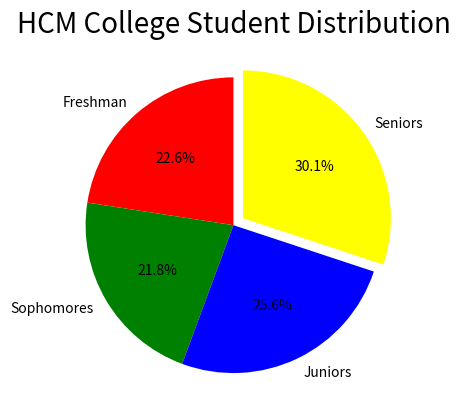

Python code for this plot:
import matplotlib.pyplot as plt
import numpy as np


# Pie chart: Circular chart divided into slices to show percentages of total
# Good for visualizing distribution among categories

categories = ['Freshman', 'Sophomores', 'Juniors', 'Seniors']
values = np.array([300, 290, 340, 400])
colors = ['red', 'green', 'blue', 'yellow']

plt.pie(values, labels=categories,
                autopct='%1.1f%%',
                colors=colors,
                explode=[0, 0, 0, 0.08],
                startangle=90)

plt.title('HCM College Student Distribution', fontsize=20)

plt.show()
